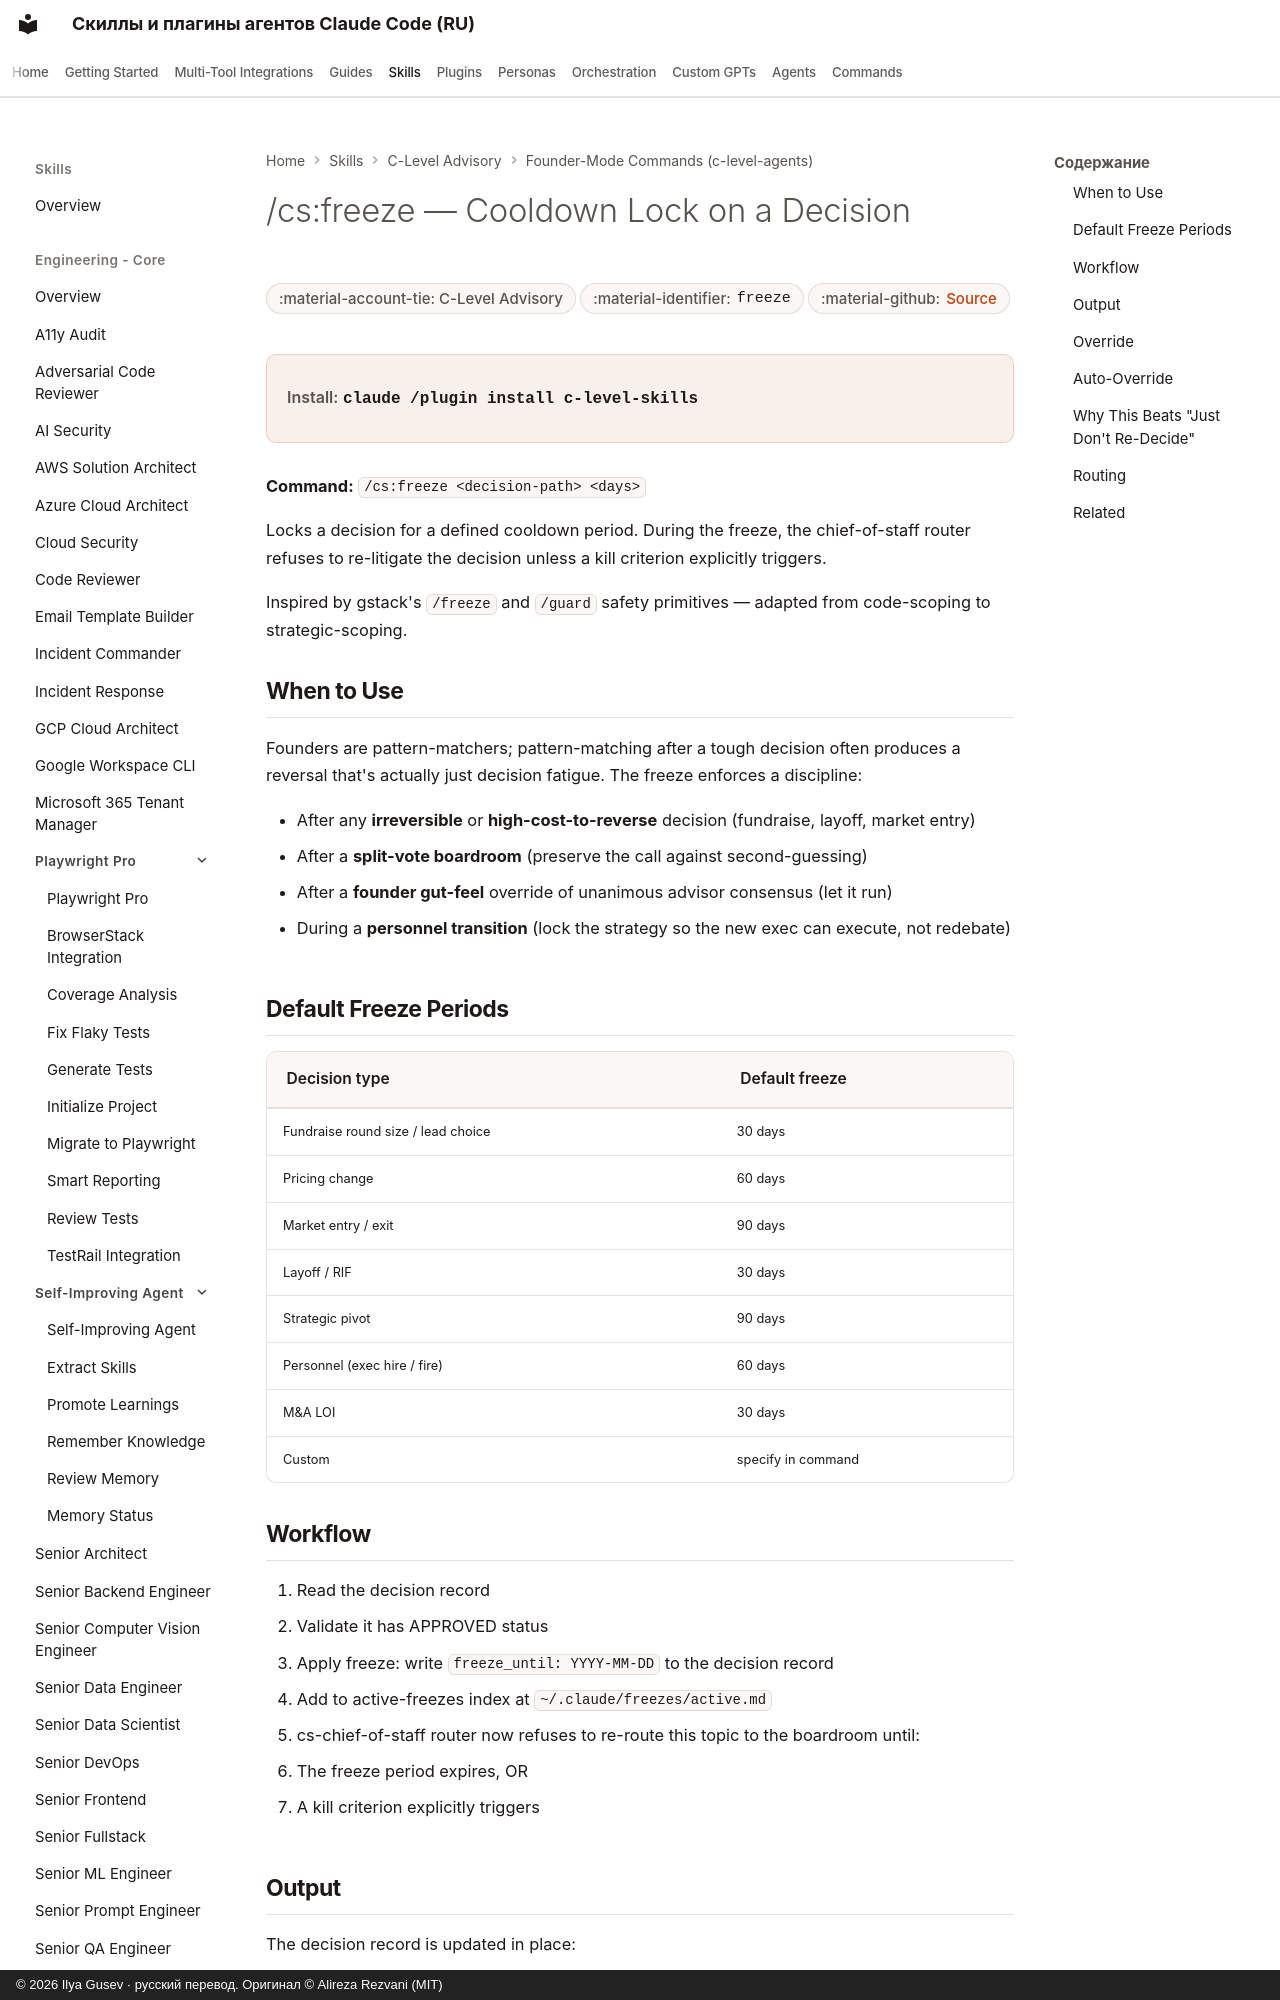

repository: imgusev/claude-skills-ru · page: skills/c-level-advisor/c-level-agents-freeze/index.html · generator: mkdocs · copyright: © 2026 Ilya Gusev · русский перевод. Оригинал © Alireza Rezvani (MIT)

---
title: "/cs:freeze — Cooldown Lock on a Decision — Agent Skill for Executives"
description: "/cs:freeze <decision> <days> — Lock a strategic decision for a cooldown period to prevent impulse reversal. Mirrors gstack's safety primitives for. Agent skill for Claude Code, Codex CLI, Gemini CLI, OpenClaw."
---
